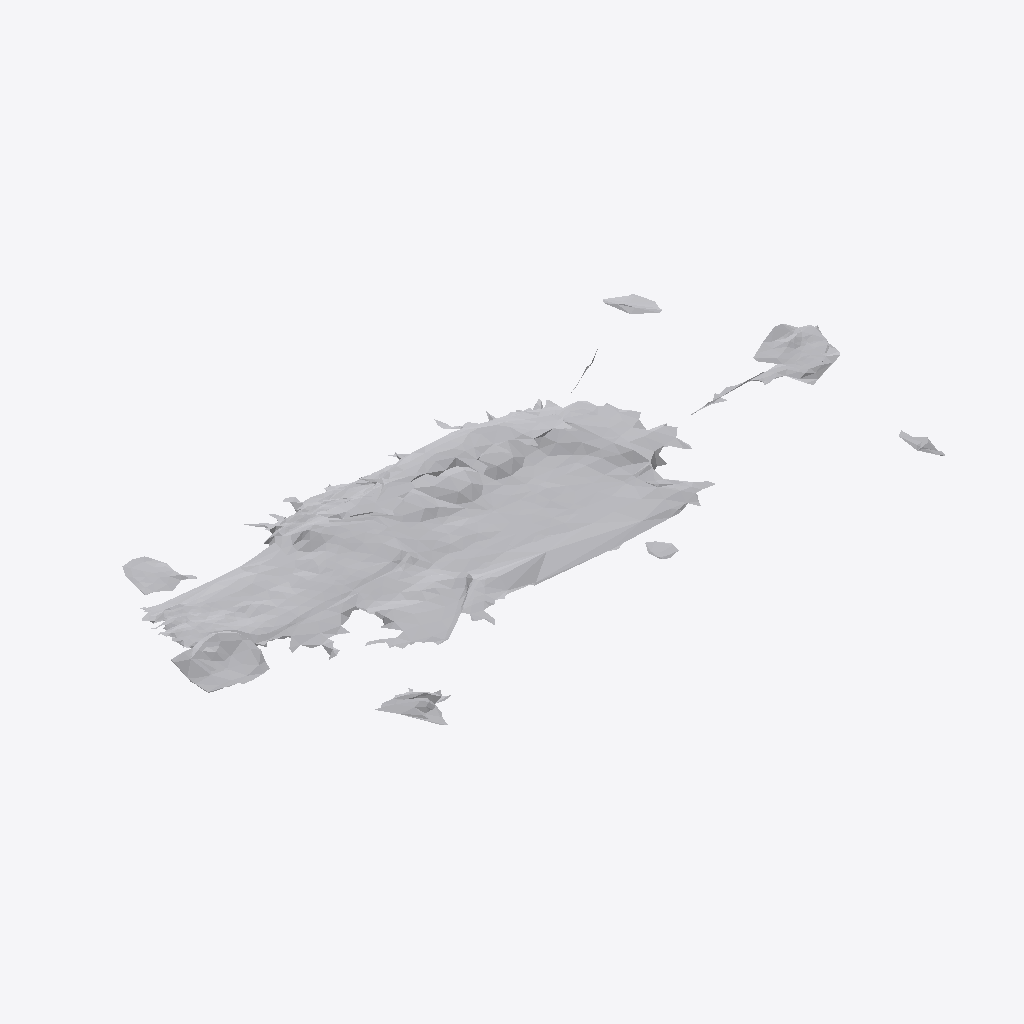
Isometric view of an IFC building model (IFC-SPF (STEP), schema IFC4, length unit metre), seen from the south-west, elements coloured by IFC class: 1 other element (light grey).
Extent 0.615 m × 0.322 m × 0.040 m (x, y, z). Storeys (1): Ground Floor at 0.00 m. Elements (1): 1 IfcFurniture.

HEADER;
FILE_DESCRIPTION(('ViewDefinition [CoordinationView]'),'2;1');
FILE_NAME('','2026-07-12T07:04:02',(''),(''),'IfcOpenShell 0.8.0','IfcOpenShell 0.8.0','');
FILE_SCHEMA(('IFC4'));
ENDSEC;
DATA;
#17=IFCPROJECT('3sXU7QRxb5rwVa9LpFO0do',#5,'Office Project',$,$,$,$,(#15),#10);
#20=IFCSITE('1mP_VwsAr4MvIDxNdtoIGq',#5,'Site',$,$,#19,$,$,.ELEMENT.,$,$,$,$,$);
#22=IFCBUILDING('0DLknsEO9Bnf$ef0kGkNn1',#5,'Building',$,$,#21,$,$,.ELEMENT.,$,$,$);
#24=IFCBUILDINGSTOREY('1b608pWrj2$uzx2$obXYHB',#5,'Ground Floor',$,$,#23,$,$,.ELEMENT.,0.0);
#35=IFCFURNITURE('1ELMMAwPr6xPlZYkjL2CEw',#5,'list05_clock',$,$,#34,#31,$,$);
ENDSEC;
